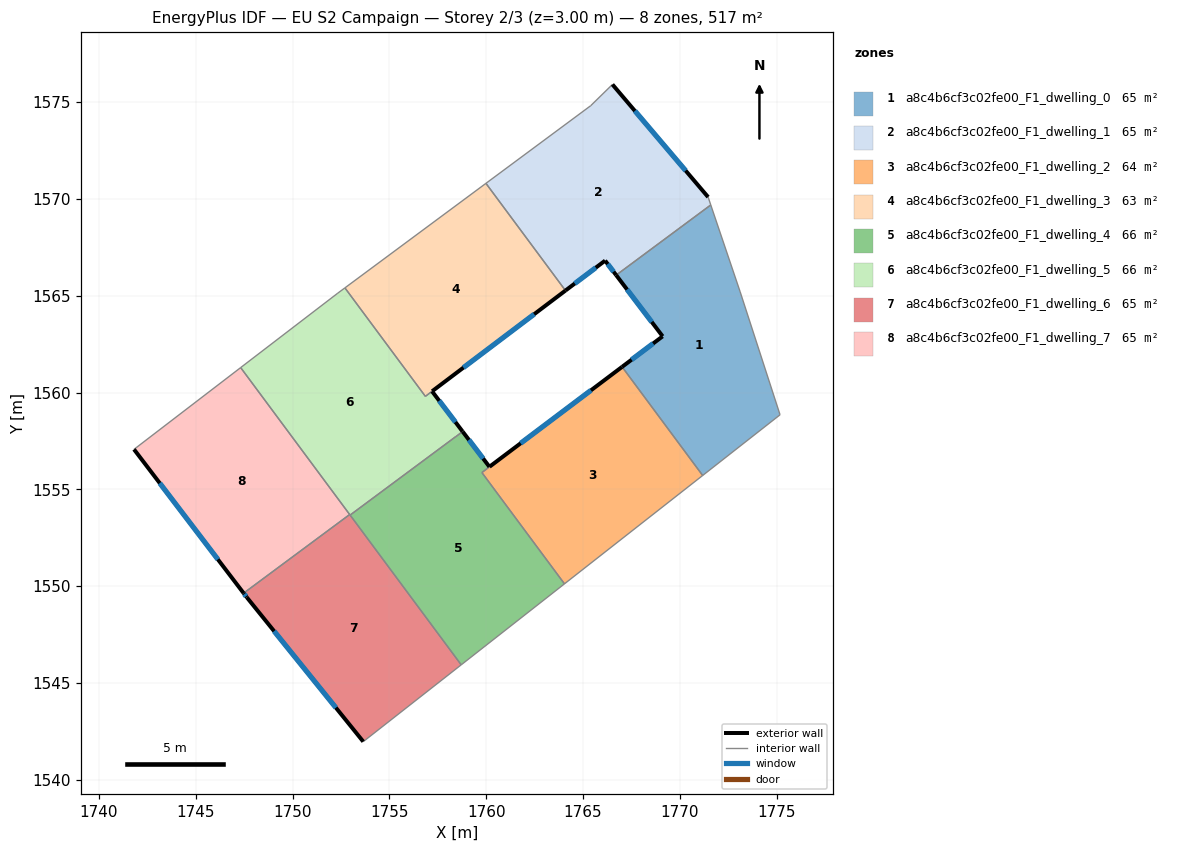
=== STOREY PLAN SPEC (per zone: floor XY polygon, exterior-wall plan segments, windows/doors) ===
zone 1: a8c4b6cf3c02fe00_F1_dwelling_0  (64.6 m²)
  floor: (1771.60, 1569.69) (1773.12, 1565.20) (1775.18, 1558.85) (1771.18, 1555.72) (1767.02, 1561.33) (1769.11, 1562.91) (1766.71, 1566.07)
  exterior wall: (1769.11, 1562.91) – (1767.02, 1561.33)  [2.6 m]
    window: (1768.62, 1562.54) – (1767.51, 1561.70)  [2.2 m²]
  exterior wall: (1766.71, 1566.07) – (1769.11, 1562.91)  [4.0 m]
    window: (1767.28, 1565.32) – (1768.55, 1563.65)  [3.3 m²]
  interior walls: 5
zone 2: a8c4b6cf3c02fe00_F1_dwelling_1  (64.6 m²)
  floor: (1766.52, 1575.92) (1771.46, 1570.10) (1771.60, 1569.69) (1766.71, 1566.07) (1766.14, 1566.82) (1764.09, 1565.27) (1759.99, 1570.81) (1765.40, 1574.82)
  exterior wall: (1766.14, 1566.82) – (1766.71, 1566.07)  [0.9 m]
    window: (1766.28, 1566.64) – (1766.58, 1566.24)  [0.8 m²]
  exterior wall: (1764.09, 1565.27) – (1766.14, 1566.82)  [2.6 m]
    window: (1764.57, 1565.63) – (1765.66, 1566.45)  [2.2 m²]
  exterior wall: (1771.46, 1570.10) – (1766.52, 1575.92)  [7.6 m]
    window: (1770.30, 1571.46) – (1767.68, 1574.55)  [6.4 m²]
  interior walls: 5
zone 3: a8c4b6cf3c02fe00_F1_dwelling_2  (64.1 m²)
  floor: (1767.02, 1561.33) (1771.18, 1555.72) (1764.04, 1550.12) (1759.78, 1555.87) (1760.17, 1556.17)
  exterior wall: (1767.02, 1561.33) – (1760.17, 1556.17)  [8.6 m]
    window: (1765.41, 1560.12) – (1761.78, 1557.38)  [7.2 m²]
  interior walls: 4
zone 4: a8c4b6cf3c02fe00_F1_dwelling_3  (62.9 m²)
  floor: (1759.99, 1570.81) (1764.09, 1565.27) (1756.86, 1559.81) (1752.70, 1565.41)
  exterior wall: (1757.21, 1560.07) – (1764.09, 1565.27)  [8.6 m]
    window: (1758.82, 1561.29) – (1762.48, 1564.05)  [7.3 m²]
  interior walls: 4
zone 5: a8c4b6cf3c02fe00_F1_dwelling_4  (65.7 m²)
  floor: (1760.17, 1556.17) (1759.78, 1555.87) (1764.04, 1550.12) (1758.71, 1545.94) (1752.97, 1553.67) (1758.78, 1557.99)
  exterior wall: (1760.17, 1556.17) – (1758.78, 1557.99)  [2.3 m]
    window: (1759.84, 1556.59) – (1759.11, 1557.56)  [1.9 m²]
  interior walls: 6
zone 6: a8c4b6cf3c02fe00_F1_dwelling_5  (65.8 m²)
  floor: (1757.20, 1560.07) (1758.78, 1557.99) (1758.41, 1557.71) (1752.97, 1553.67) (1747.32, 1561.29) (1752.33, 1565.14) (1752.70, 1565.41) (1756.86, 1559.81)
  exterior wall: (1758.78, 1557.99) – (1757.20, 1560.07)  [2.6 m]
    window: (1758.41, 1558.48) – (1757.57, 1559.58)  [2.2 m²]
  interior walls: 8
zone 7: a8c4b6cf3c02fe00_F1_dwelling_6  (64.6 m²)
  floor: (1752.95, 1553.70) (1758.71, 1545.94) (1753.65, 1541.97) (1747.63, 1549.43) (1747.47, 1549.64)
  exterior wall: (1747.47, 1549.64) – (1747.63, 1549.43)  [0.3 m]
    window: (1747.51, 1549.59) – (1747.59, 1549.48)  [0.2 m²]
  exterior wall: (1747.63, 1549.43) – (1753.65, 1541.97)  [9.6 m]
    window: (1749.05, 1547.68) – (1752.24, 1543.72)  [8.1 m²]
  interior walls: 4
zone 8: a8c4b6cf3c02fe00_F1_dwelling_7  (64.6 m²)
  floor: (1747.32, 1561.29) (1752.95, 1553.70) (1747.47, 1549.64) (1741.81, 1557.07)
  exterior wall: (1741.81, 1557.07) – (1747.47, 1549.64)  [9.3 m]
    window: (1743.14, 1555.32) – (1746.14, 1551.39)  [7.9 m²]
  interior walls: 3

=== DERIVED (storey summary) ===
Building: EU S2 Campaign
Storey: 2 of 3  (floor level z = 3.00 m)
Storey gross floor area: 517.1 m²
Zones on this storey: 8
  - a8c4b6cf3c02fe00_F1_dwelling_0: floor 64.6 m²; exterior wall 6.6 m (19.8 m²); 2 window(s) 5.6 m²; WWR 28.1%
  - a8c4b6cf3c02fe00_F1_dwelling_1: floor 64.6 m²; exterior wall 11.1 m (33.4 m²); 3 window(s) 9.4 m²; WWR 28.1%
  - a8c4b6cf3c02fe00_F1_dwelling_2: floor 64.1 m²; exterior wall 8.6 m (25.7 m²); 1 window(s) 7.2 m²; WWR 28.1%
  - a8c4b6cf3c02fe00_F1_dwelling_3: floor 62.9 m²; exterior wall 8.6 m (25.9 m²); 1 window(s) 7.3 m²; WWR 28.1%
  - a8c4b6cf3c02fe00_F1_dwelling_4: floor 65.7 m²; exterior wall 2.3 m (6.9 m²); 1 window(s) 1.9 m²; WWR 28.1%
  - a8c4b6cf3c02fe00_F1_dwelling_5: floor 65.8 m²; exterior wall 2.6 m (7.8 m²); 1 window(s) 2.2 m²; WWR 28.1%
  - a8c4b6cf3c02fe00_F1_dwelling_6: floor 64.6 m²; exterior wall 9.8 m (29.5 m²); 2 window(s) 8.3 m²; WWR 28.1%
  - a8c4b6cf3c02fe00_F1_dwelling_7: floor 64.6 m²; exterior wall 9.3 m (28.0 m²); 1 window(s) 7.9 m²; WWR 28.1%
Zone adjacency (shared interzone walls):
  - a8c4b6cf3c02fe00_F1_dwelling_0 ↔ a8c4b6cf3c02fe00_F1_dwelling_1
  - a8c4b6cf3c02fe00_F1_dwelling_0 ↔ a8c4b6cf3c02fe00_F1_dwelling_2
  - a8c4b6cf3c02fe00_F1_dwelling_1 ↔ a8c4b6cf3c02fe00_F1_dwelling_3
  - a8c4b6cf3c02fe00_F1_dwelling_2 ↔ a8c4b6cf3c02fe00_F1_dwelling_4
  - a8c4b6cf3c02fe00_F1_dwelling_3 ↔ a8c4b6cf3c02fe00_F1_dwelling_5
  - a8c4b6cf3c02fe00_F1_dwelling_4 ↔ a8c4b6cf3c02fe00_F1_dwelling_5
  - a8c4b6cf3c02fe00_F1_dwelling_4 ↔ a8c4b6cf3c02fe00_F1_dwelling_6
  - a8c4b6cf3c02fe00_F1_dwelling_5 ↔ a8c4b6cf3c02fe00_F1_dwelling_6
  - a8c4b6cf3c02fe00_F1_dwelling_5 ↔ a8c4b6cf3c02fe00_F1_dwelling_7
  - a8c4b6cf3c02fe00_F1_dwelling_6 ↔ a8c4b6cf3c02fe00_F1_dwelling_7